Dataset: combined (GitHub, WhenLifeHandsYouLemons/Computer-Science-IA). Classes: decmial, division sign, eight, equal, five, four, minus sign, nine, one, plus sign, seven, six, three, times sign, two, zero.

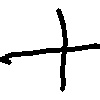
Label: plus sign

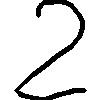
Label: two

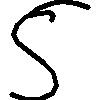
Label: five

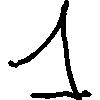
Label: one

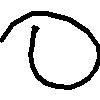
Label: zero

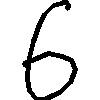
Label: six
